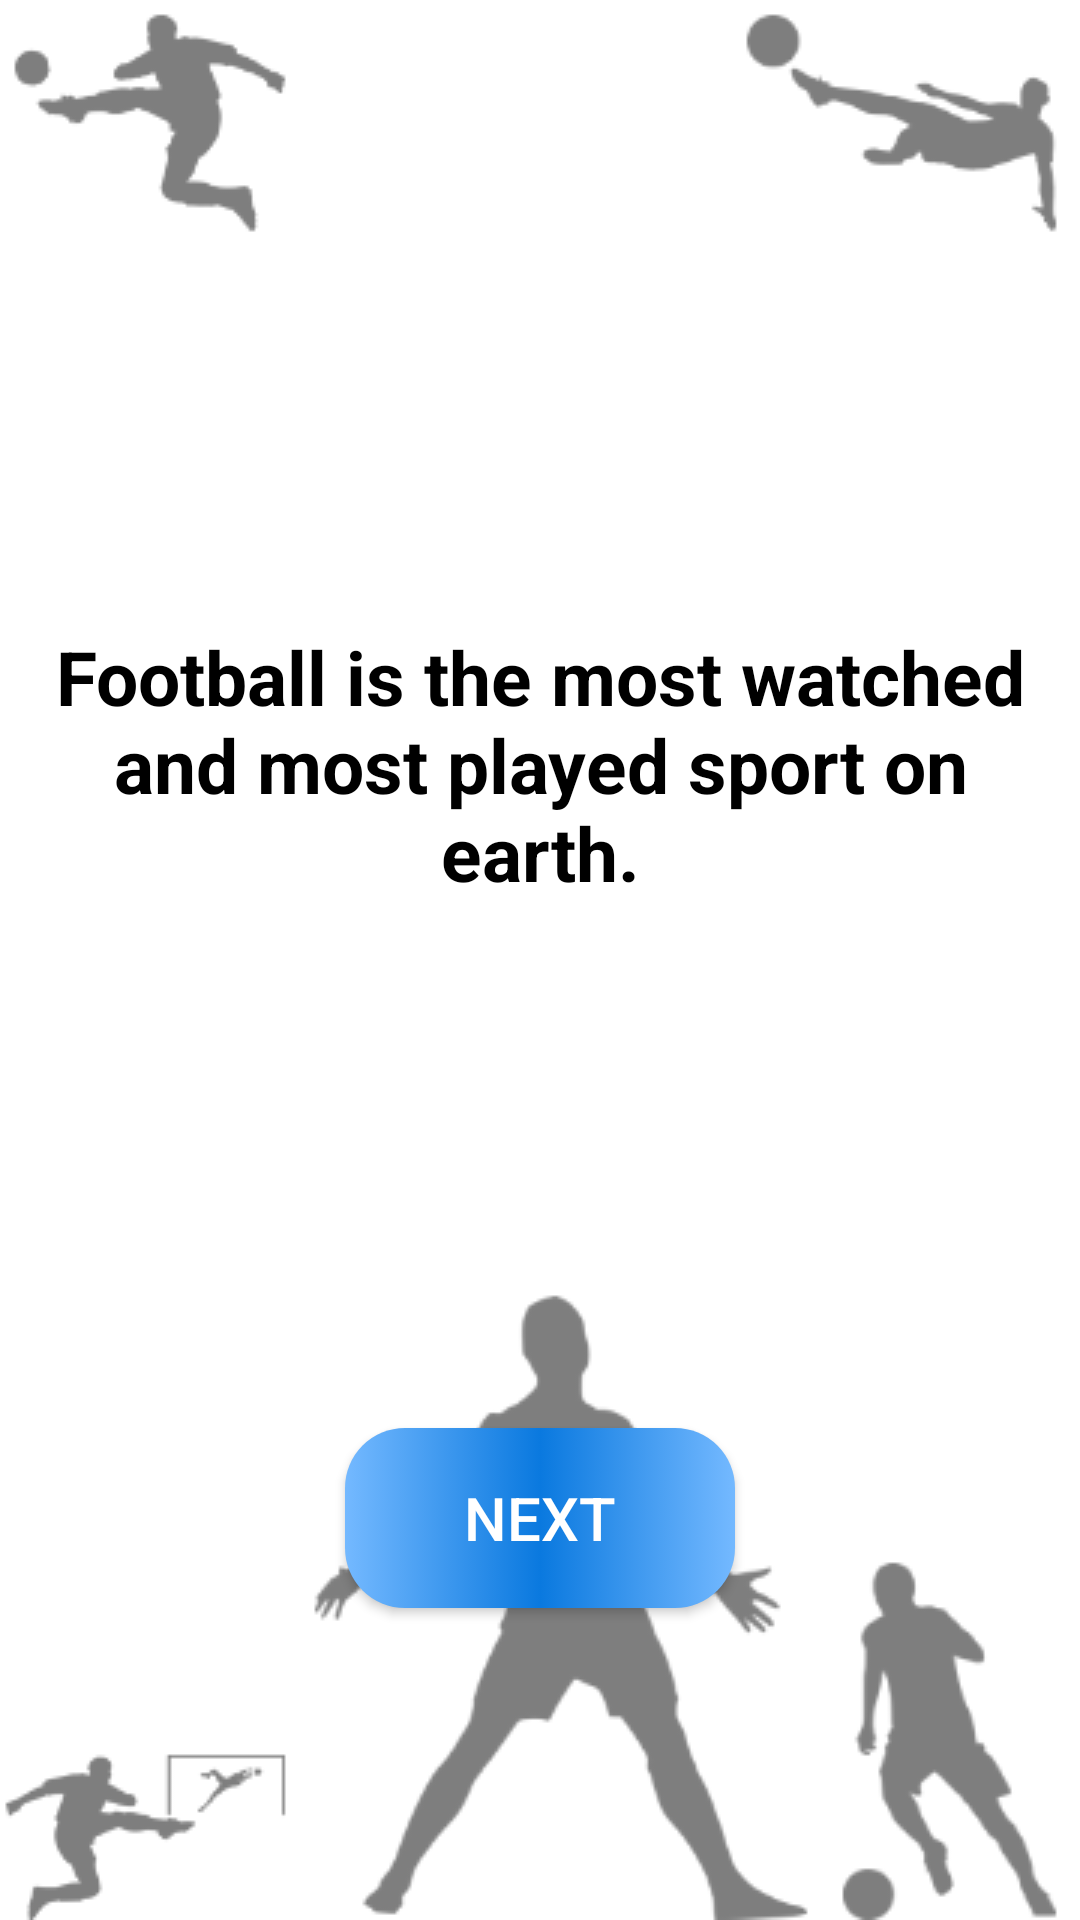

Android layout source for this screen:
<!-- AndroidManifest.xml: application theme AppTheme -->
<!-- res/layout/fragment_football.xml -->
<?xml version="1.0" encoding="utf-8"?>
<layout xmlns:android="http://schemas.android.com/apk/res/android"
    xmlns:app="http://schemas.android.com/apk/res-auto"
    xmlns:tools="http://schemas.android.com/tools"
    tools:context=".CategoryFragment">





    <ScrollView
        android:layout_width="match_parent"
        android:layout_height="match_parent"
        android:background="@drawable/football"
        android:fillViewport="true">

        <androidx.constraintlayout.widget.ConstraintLayout
            android:id="@+id/categoryConstraint"
            android:layout_width="match_parent"
            android:layout_height="wrap_content">


            <TextView
                android:id="@+id/footballFact"
                android:layout_width="330dp"
                android:layout_height="250dp"
                android:layout_marginTop="130dp"
                android:text="@string/football_fact"
                android:gravity="center"
                android:textColor="@color/black"
                android:textAlignment="center"
                android:textStyle="bold"
                android:textSize="25sp"
                app:layout_constraintEnd_toEndOf="parent"
                app:layout_constraintHorizontal_bias="0.5"
                app:layout_constraintStart_toStartOf="parent"
                app:layout_constraintTop_toTopOf="parent" />

            <Button
                android:id="@+id/nextButton"
                style="@style/CustomButton"
                android:layout_width="130dp"
                android:layout_height="wrap_content"
                android:text="@string/next"
                android:textSize="20sp"
                app:layout_constraintBottom_toBottomOf="parent"
                app:layout_constraintEnd_toEndOf="parent"
                app:layout_constraintHorizontal_bias="0.5"
                app:layout_constraintStart_toStartOf="parent"
                app:layout_constraintTop_toBottomOf="@+id/footballFact"
                app:layout_constraintVertical_bias="0.48" />

        </androidx.constraintlayout.widget.ConstraintLayout>
    </ScrollView>
</layout>
<!-- resources referenced by this layout -->
<resources>
  <color name="black">#000</color>
  <!-- drawable football: png bitmap (drawable, 25713 bytes) -->
  <string name="football_fact">Football is the most watched and most played sport on earth.</string>
  <string name="next">Next</string>
  <style name="CustomButton" parent="Widget.AppCompat.Button">
          <item name="android:background">@drawable/custom_button</item>
          <item name="android:textColor">#FFF</item>
      </style>
  <style name="AppTheme" parent="Theme.AppCompat.Light.DarkActionBar">
          
          <item name="colorPrimary">@color/colorPrimaryDarkDay</item>
          <item name="colorPrimaryDark">#0969C3</item>
          <item name="colorAccent">@color/colorAccentDay</item>
      </style>
  <!-- drawable custom_button (drawable-v24) -->
  <?xml version="1.0" encoding="utf-8"?>
  <selector xmlns:android="http://schemas.android.com/apk/res/android">
      <item
          android:state_pressed="true"
          android:drawable="@drawable/button_clicked" />
      <item
          android:drawable="@drawable/button_default" />
      <item
          android:state_enabled="false"
          android:drawable="@drawable/button_disable" />
  </selector>
  <color name="colorPrimaryDarkDay">#0A79DF</color>
  <color name="colorAccentDay">#03DAC5</color>
  <!-- drawable button_clicked (drawable-v24) -->
  <?xml version="1.0" encoding="utf-8"?>
  <shape
      xmlns:android="http://schemas.android.com/apk/res/android"
      android:shape="rectangle">
      <corners
          android:radius="20dp" />
      <solid
          android:color="@color/colorAccentDay" />
      <padding
          android:top="2dp"
          android:left="6dp"
          android:bottom="2dp"
          android:right="6dp" />
      <size
          android:width="270dp"
          android:height="60dp" />
  
  
  
  </shape>
  <!-- drawable button_default (drawable-v24) -->
  <?xml version="1.0" encoding="utf-8"?>
  <shape
      xmlns:android="http://schemas.android.com/apk/res/android"
      android:shape="rectangle">
      <corners
          android:radius="20dp" />
      <gradient
          android:angle="0"
          android:startColor="@color/colorPrimaryDay"
          android:centerColor="@color/colorPrimaryDarkDay"
          android:endColor="@color/colorPrimaryDay"/>
      <padding
          android:top="2dp"
          android:left="6dp"
          android:bottom="2dp"
          android:right="6dp" />
      <size
          android:width="270dp"
          android:height="60dp" />
  
  
  
  </shape>
  <!-- drawable button_disable (drawable-v24) -->
  <?xml version="1.0" encoding="utf-8"?>
  <shape
      xmlns:android="http://schemas.android.com/apk/res/android"
      android:shape="rectangle">
      <corners
          android:radius="20dp" />
      <solid
          android:color="#A4B0BD" />
      <padding
          android:top="2dp"
          android:left="6dp"
          android:bottom="2dp"
          android:right="6dp" />
      <size
          android:width="270dp"
          android:height="60dp" />
      <stroke
          android:width="2dp"
          android:color="#333333"/>
  </shape>
  <color name="colorPrimaryDay">#74B9FF</color>
</resources>
